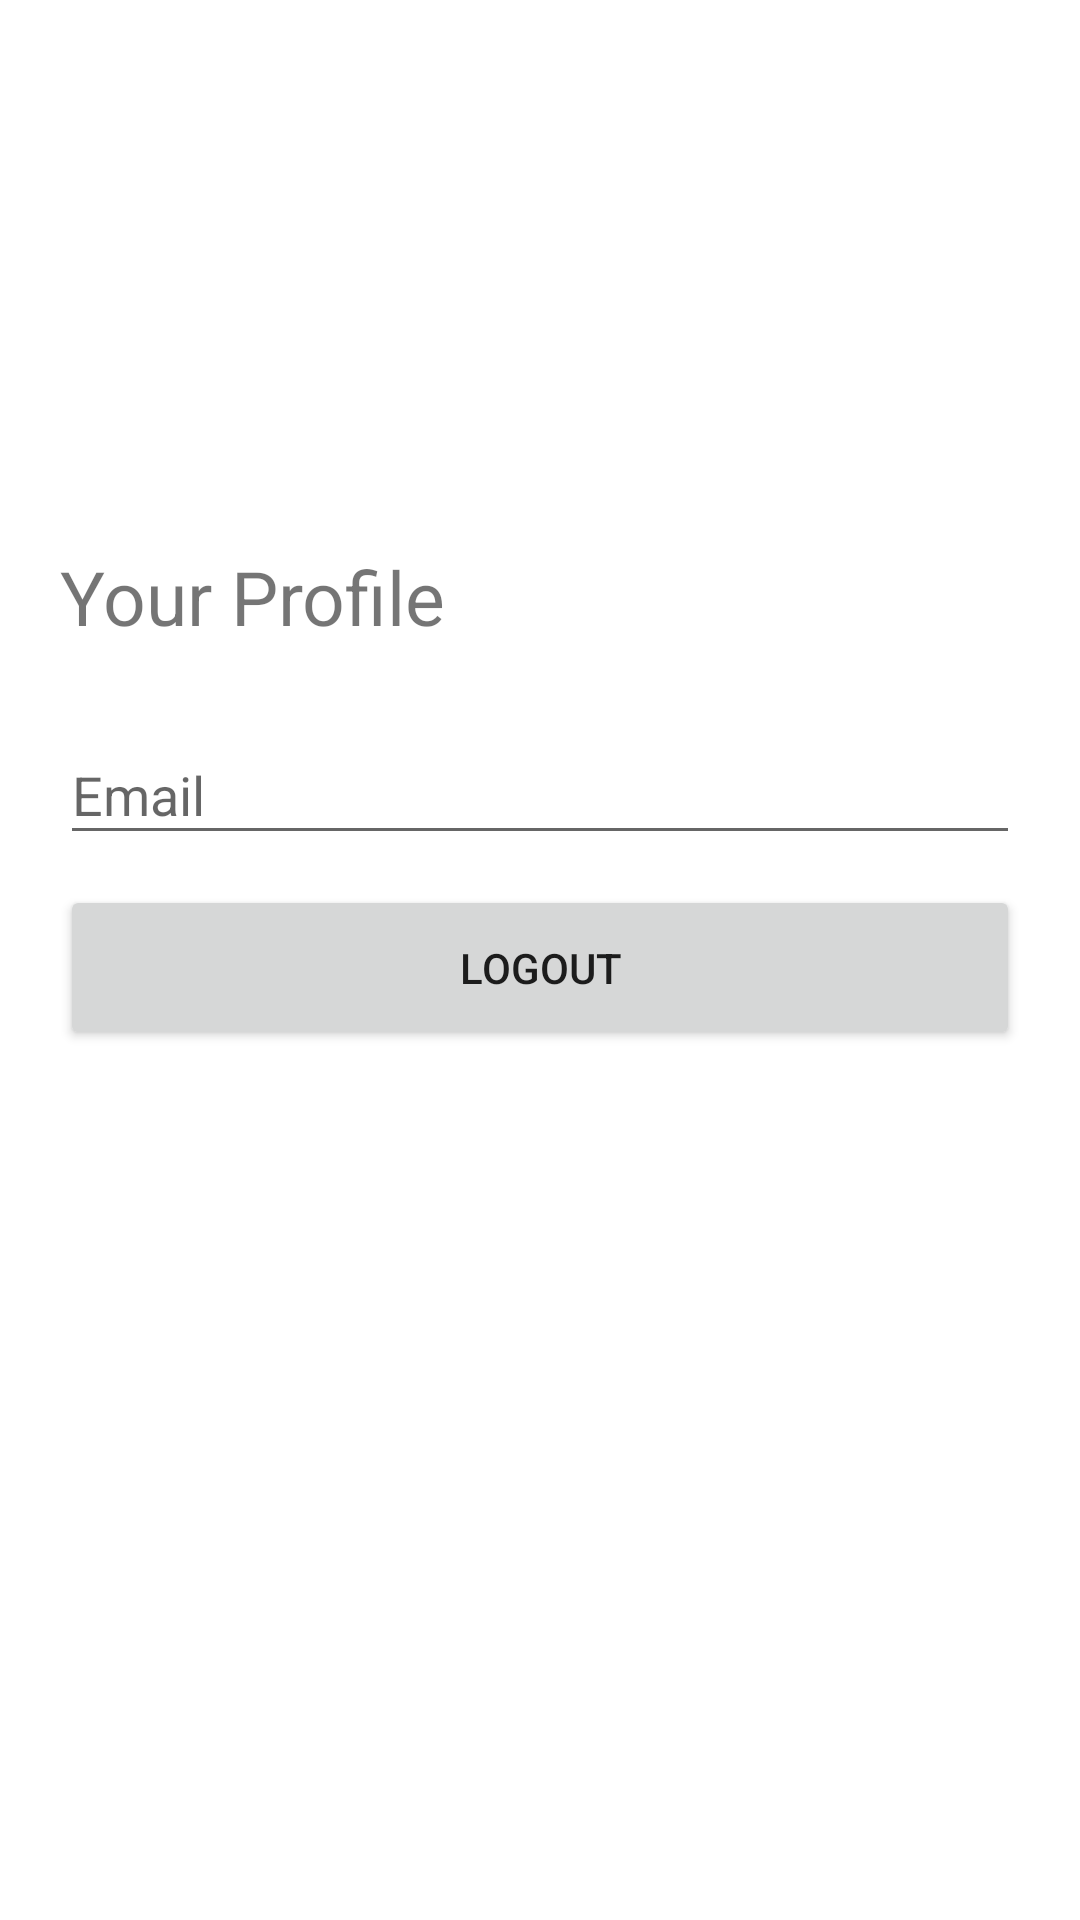

Here is an Android app screen rendered from its layout file. Give the layout XML and the strings, colors and styles it references.
<!-- AndroidManifest.xml: application theme Theme.AppCompat.Light.NoActionBar -->
<!-- res/layout/fragment_profile.xml -->
<?xml version="1.0" encoding="utf-8"?>
<LinearLayout xmlns:android="http://schemas.android.com/apk/res/android"
    xmlns:app="http://schemas.android.com/apk/res-auto"
    xmlns:tools="http://schemas.android.com/tools"
    android:layout_width="match_parent"
    android:layout_height="match_parent"
    android:orientation="vertical"
    android:padding="20dp"
    android:background="@color/white"
    tools:context=".Fragments.ProfileFragment">


    <ImageView
        android:layout_width="match_parent"
        android:layout_height="140dp"
        android:layout_marginTop="15dp"
        android:src="@drawable/profile"/>

    <TextView
        android:id="@+id/txt_profile"
        android:layout_width="match_parent"
        android:layout_height="wrap_content"
        android:layout_marginVertical="7dp"
        android:textSize="25sp"
        android:text="Your Profile"/>

























    <com.google.android.material.textfield.TextInputLayout
        android:id="@+id/txt_prof_email_layout"
        android:layout_width="match_parent"
        android:layout_height="wrap_content"
        android:layout_marginTop="10dp">
        <com.google.android.material.textfield.TextInputEditText
            android:id="@+id/txt_prof_email"
            android:layout_width="match_parent"
            android:layout_height="wrap_content"
            android:hint="Email"/>
    </com.google.android.material.textfield.TextInputLayout>


    <Button
        android:id="@+id/profileLogoutBtn"
        android:layout_width="match_parent"
        android:layout_height="wrap_content"
        android:text="Logout"
        android:layout_marginTop="10dp"
        android:paddingVertical="18dp"/>

</LinearLayout>
<!-- resources referenced by this layout -->
<resources>
  <color name="white">#FFFFFFFF</color>
</resources>
